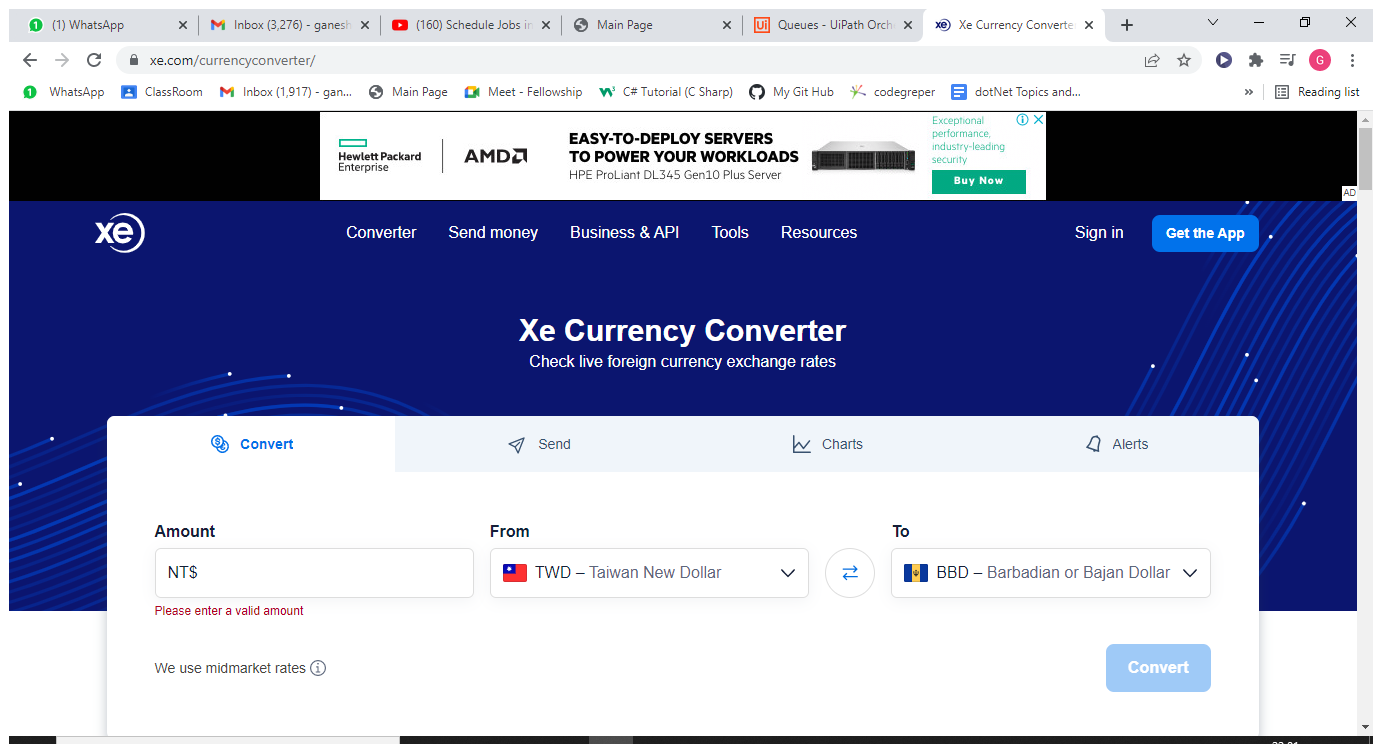
Task: This process contains the add the data in queue in orchistrator and get data from queue and process
Workflow: DataProccessor

Step 1: Use Browser Chrome: Xe Currency Converter - Live Exchange Rates Today in window 'Xe Currency Converter - Live Exchange Rates Today' (chrome.exe)

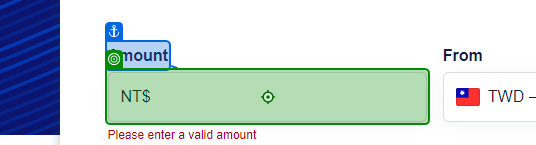
Step 2: type [amount] into 'Amount'

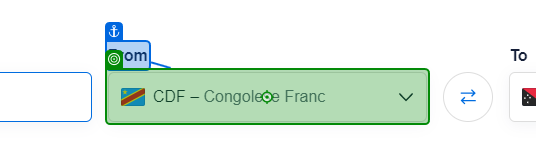
Step 3: type "[from+"[k(enter)]"]" into 'From'

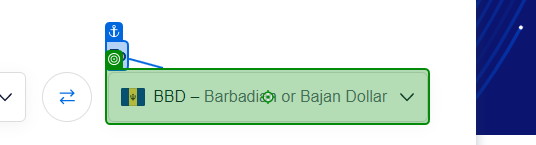
Step 4: type "[toCurrency+"[k(enter)]"]" into 'To'

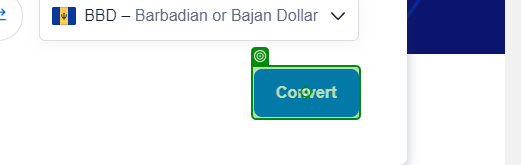
Step 5: click on 'Convert'

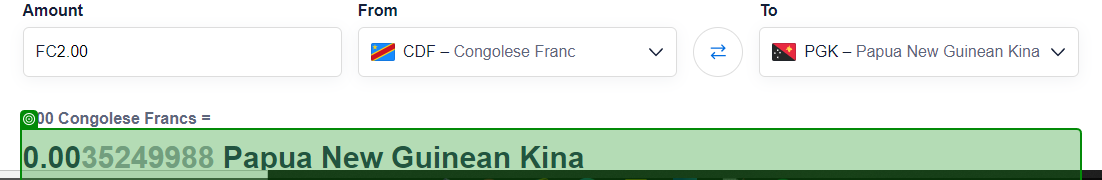
Step 6: get-text